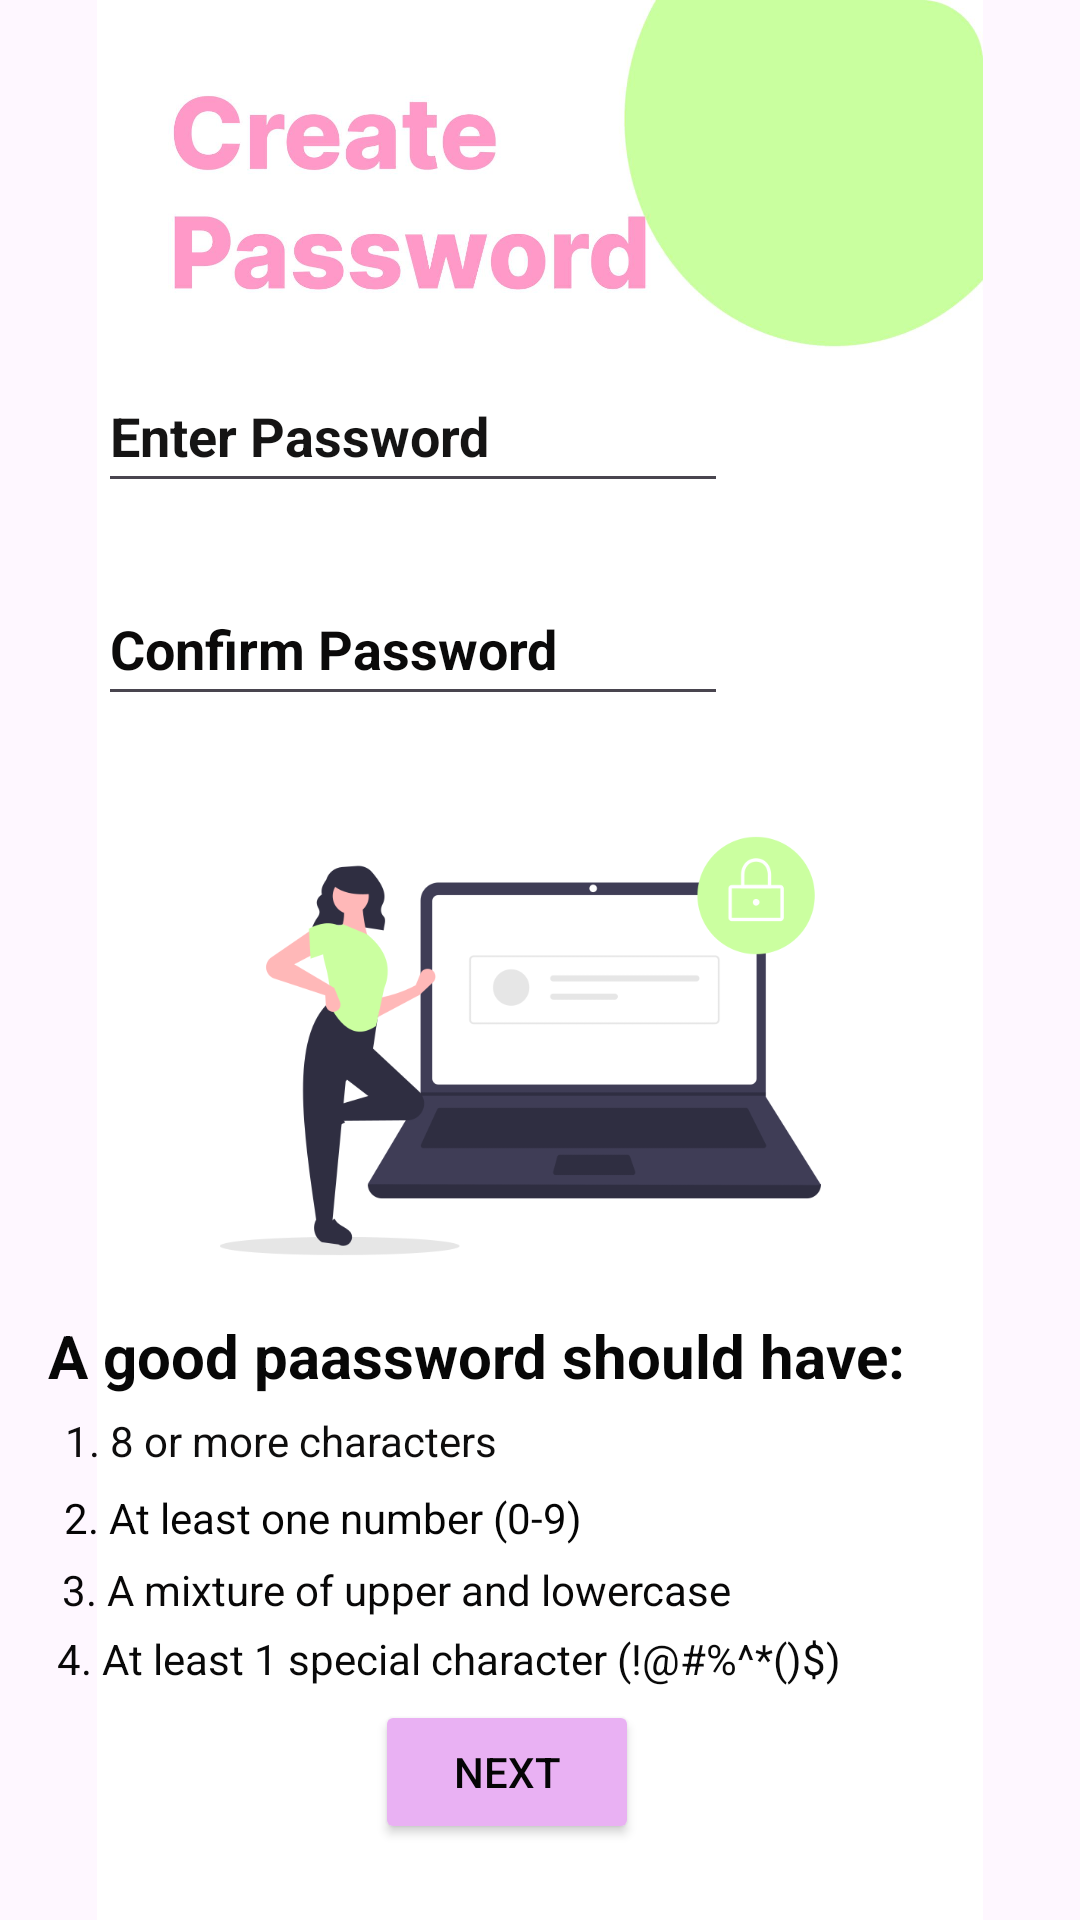

This screen was rendered from an Android layout file. Write that file and the resources it references.
<!-- AndroidManifest.xml: application theme Theme.Bsafe -->
<!-- res/layout/password.xml -->
<?xml version="1.0" encoding="utf-8"?>
<androidx.constraintlayout.widget.ConstraintLayout xmlns:android="http://schemas.android.com/apk/res/android"
    xmlns:app="http://schemas.android.com/apk/res-auto"
    xmlns:tools="http://schemas.android.com/tools"
    android:layout_width="match_parent"
    android:layout_height="match_parent">

    <ImageView
        android:id="@+id/imageView7"
        android:layout_width="wrap_content"
        android:layout_height="wrap_content"
        app:layout_constraintBottom_toBottomOf="parent"
        app:layout_constraintEnd_toEndOf="parent"
        app:layout_constraintHorizontal_bias="0.0"
        app:layout_constraintStart_toStartOf="parent"
        app:layout_constraintTop_toTopOf="parent"
        app:layout_constraintVertical_bias="0.0"
        app:srcCompat="@drawable/pass" />

    <Button
        android:id="@+id/button11"
        android:layout_width="wrap_content"
        android:layout_height="wrap_content"
        android:backgroundTint="#E9B1F3"
        android:text="Next"
        android:textColor="#050505"
        app:layout_constraintBottom_toBottomOf="parent"
        app:layout_constraintEnd_toEndOf="parent"
        app:layout_constraintHorizontal_bias="0.459"
        app:layout_constraintStart_toStartOf="parent"
        app:layout_constraintTop_toTopOf="parent"
        app:layout_constraintVertical_bias="0.957" />

    <ImageView
        android:id="@+id/imageView8"
        android:layout_width="261dp"
        android:layout_height="184dp"
        app:layout_constraintBottom_toBottomOf="parent"
        app:layout_constraintEnd_toEndOf="parent"
        app:layout_constraintHorizontal_bias="0.433"
        app:layout_constraintStart_toStartOf="parent"
        app:layout_constraintTop_toTopOf="parent"
        app:layout_constraintVertical_bias="0.563"
        app:srcCompat="@drawable/pass1" />

    <TextView
        android:id="@+id/textView2"
        android:layout_width="wrap_content"
        android:layout_height="wrap_content"
        android:text="A good paassword should have:"
        android:textColor="#070707"
        android:textSize="20sp"
        android:textStyle="bold"
        app:layout_constraintBottom_toBottomOf="parent"
        app:layout_constraintEnd_toEndOf="parent"
        app:layout_constraintHorizontal_bias="0.217"
        app:layout_constraintStart_toStartOf="parent"
        app:layout_constraintTop_toTopOf="parent"
        app:layout_constraintVertical_bias="0.715" />

    <TextView
        android:id="@+id/textView10"
        android:layout_width="wrap_content"
        android:layout_height="wrap_content"
        android:text="1. 8 or more characters"
        android:textColor="#0E0D0D"
        app:layout_constraintBottom_toBottomOf="parent"
        app:layout_constraintEnd_toEndOf="parent"
        app:layout_constraintHorizontal_bias="0.101"
        app:layout_constraintStart_toStartOf="@+id/imageView7"
        app:layout_constraintTop_toTopOf="parent"
        app:layout_constraintVertical_bias="0.758" />

    <TextView
        android:id="@+id/textView11"
        android:layout_width="wrap_content"
        android:layout_height="wrap_content"
        android:text="2. At least one number (0-9)"
        android:textColor="#050505"
        app:layout_constraintBottom_toBottomOf="parent"
        app:layout_constraintEnd_toEndOf="parent"
        app:layout_constraintHorizontal_bias="0.113"
        app:layout_constraintStart_toStartOf="parent"
        app:layout_constraintTop_toTopOf="parent"
        app:layout_constraintVertical_bias="0.799" />

    <TextView
        android:id="@+id/textView12"
        android:layout_width="wrap_content"
        android:layout_height="wrap_content"
        android:text="3. A mixture of upper and lowercase"
        android:textColor="#090808"
        app:layout_constraintBottom_toBottomOf="parent"
        app:layout_constraintEnd_toEndOf="parent"
        app:layout_constraintHorizontal_bias="0.151"
        app:layout_constraintStart_toStartOf="parent"
        app:layout_constraintTop_toTopOf="parent"
        app:layout_constraintVertical_bias="0.838" />

    <TextView
        android:id="@+id/textView13"
        android:layout_width="wrap_content"
        android:layout_height="wrap_content"
        android:text="4. At least 1 special character (!@#%^*()$)"
        android:textColor="#090909"
        app:layout_constraintBottom_toBottomOf="parent"
        app:layout_constraintEnd_toEndOf="parent"
        app:layout_constraintHorizontal_bias="0.194"
        app:layout_constraintStart_toStartOf="parent"
        app:layout_constraintTop_toTopOf="parent"
        app:layout_constraintVertical_bias="0.875" />

    <EditText
        android:id="@+id/editTextText"
        android:layout_width="wrap_content"
        android:layout_height="wrap_content"
        android:ems="10"
        android:hint="Confirm Password"
        android:inputType="text"
        android:minHeight="48dp"
        android:textColorHint="#0B0A0A"
        android:textStyle="bold"
        app:layout_constraintBottom_toBottomOf="parent"
        app:layout_constraintEnd_toEndOf="parent"
        app:layout_constraintHorizontal_bias="0.218"
        app:layout_constraintStart_toStartOf="parent"
        app:layout_constraintTop_toTopOf="parent"
        app:layout_constraintVertical_bias="0.322" />

    <EditText
        android:id="@+id/editTextText3"
        android:layout_width="wrap_content"
        android:layout_height="wrap_content"
        android:ems="10"
        android:hint="Enter Password"
        android:inputType="text"
        android:minHeight="48dp"
        android:textColorHighlight="#0B0606"
        android:textColorHint="#151414"
        android:textStyle="bold"
        app:layout_constraintBottom_toBottomOf="parent"
        app:layout_constraintEnd_toEndOf="parent"
        app:layout_constraintHorizontal_bias="0.218"
        app:layout_constraintStart_toStartOf="parent"
        app:layout_constraintTop_toTopOf="parent"
        app:layout_constraintVertical_bias="0.202" />

</androidx.constraintlayout.widget.ConstraintLayout>
<!-- resources referenced by this layout -->
<resources>
  <!-- drawable pass: jpg bitmap (drawable, 129309 bytes) -->
  <!-- drawable pass1: png bitmap (drawable, 28108 bytes) -->
  <style name="Theme.Bsafe" parent="Base.Theme.Bsafe" />
  <style name="Base.Theme.Bsafe" parent="Theme.Material3.DayNight.NoActionBar">
          
          
      </style>
</resources>
